Run: headless pygame with SDL's dummy video driver; simulated clock (each Clock.tick advances the game by its frame time, no real sleeping); random seed 0; keys injected as events and as key.get_pressed() state; no mouse input.
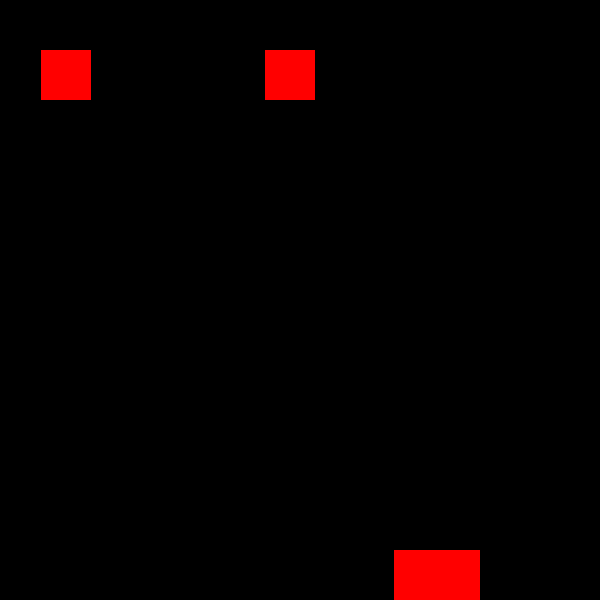
Frame 1 of 4 · flips 1–60 · no input
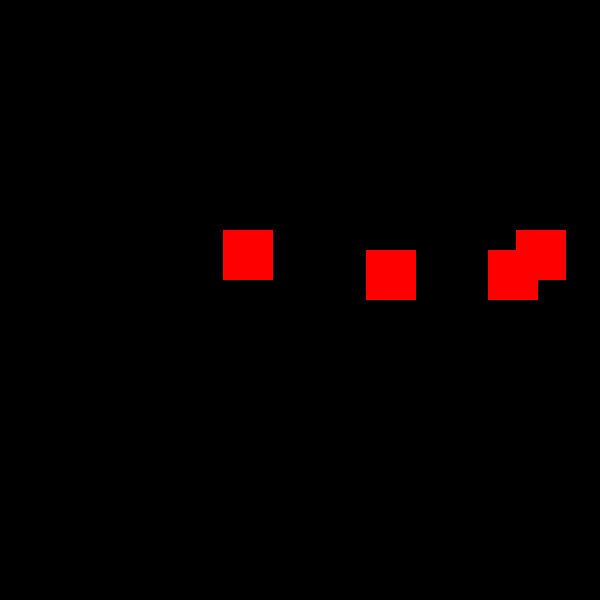
Frame 2 of 4 · flips 61–180 · tapped SPACE, RETURN · held RIGHT (→), D
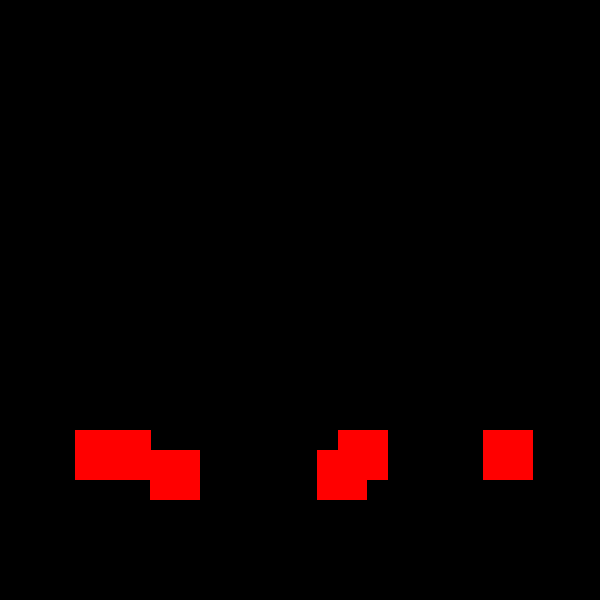
Frame 3 of 4 · flips 181–300 · held DOWN (↓), S
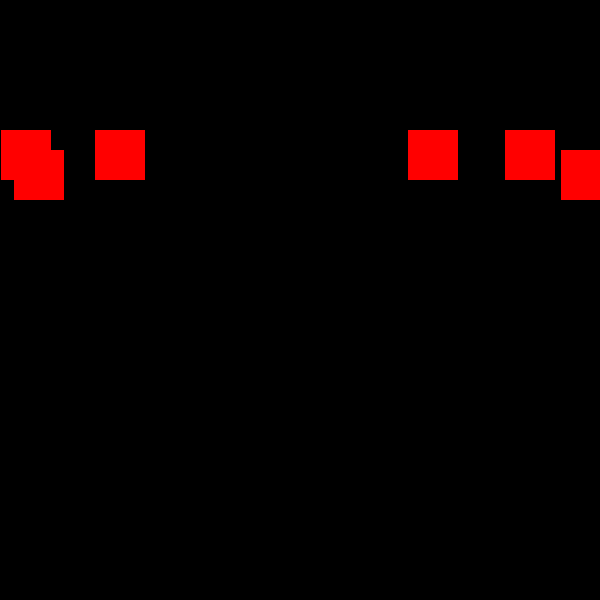
Frame 4 of 4 · flips 301–420 · held LEFT (←), A, UP (↑), W

The pygame program that drew these frames:

import pygame
import random

class Enemy(pygame.sprite.Sprite):
    
    def __init__(self, x=275, y=0):
        super().__init__()
        
        self.surface_obj = pygame.Surface((50,50))
        self.surface_obj.fill("red")
        self.rect = self.surface_obj.get_rect()
        self.rect.x = x
        self.rect.y = y

def main():
    pygame.init()
    screen = pygame.display.set_mode((600, 600))
    clock = pygame.time.Clock()  # Add a clock to control the frame rate
    enemy = Enemy()
    enemies = pygame.sprite.Group()
    number_of_times_2 = []
    number_of_times_3 = []
    current_time =0
    for n in range(2):
        enemies.add(Enemy(random.randint(0,575),-50))

    
    while True:
        current_time = pygame.time.get_ticks()
        for event in pygame.event.get():
            if event.type == pygame.QUIT:
                pygame.quit()
        for enemy in enemies:
            enemy.rect.y = enemy.rect.y + 10
        screen.fill("black")  # Fill the screen with a black color
        for enemy in enemies:
            screen.blit(enemy.surface_obj, enemy.rect)  # Draw the player on the screen
        for enemy in enemies:
            if enemy.rect.y == 500:
                for n in range(1):
                    enemies.add(Enemy(random.randint(0,575),0))
            if enemy.rect.y == 650:
                enemy.kill() 
                
        if 10000 < current_time <= 20000 and number_of_times_2==[] :
            for n in range(2):
                enemies.add(Enemy(random.randint(0,575),-50))
            number_of_times_2.append(1)
        
        if  20000 < current_time <= 30000 and number_of_times_3==[] :
            for n in range(2):
                enemies.add(Enemy(random.randint(0,575),-50))
            number_of_times_3.append(1)
                
        pygame.display.flip()
        clock.tick(10)  # Set the frame rate to 30 frames per second


main()
